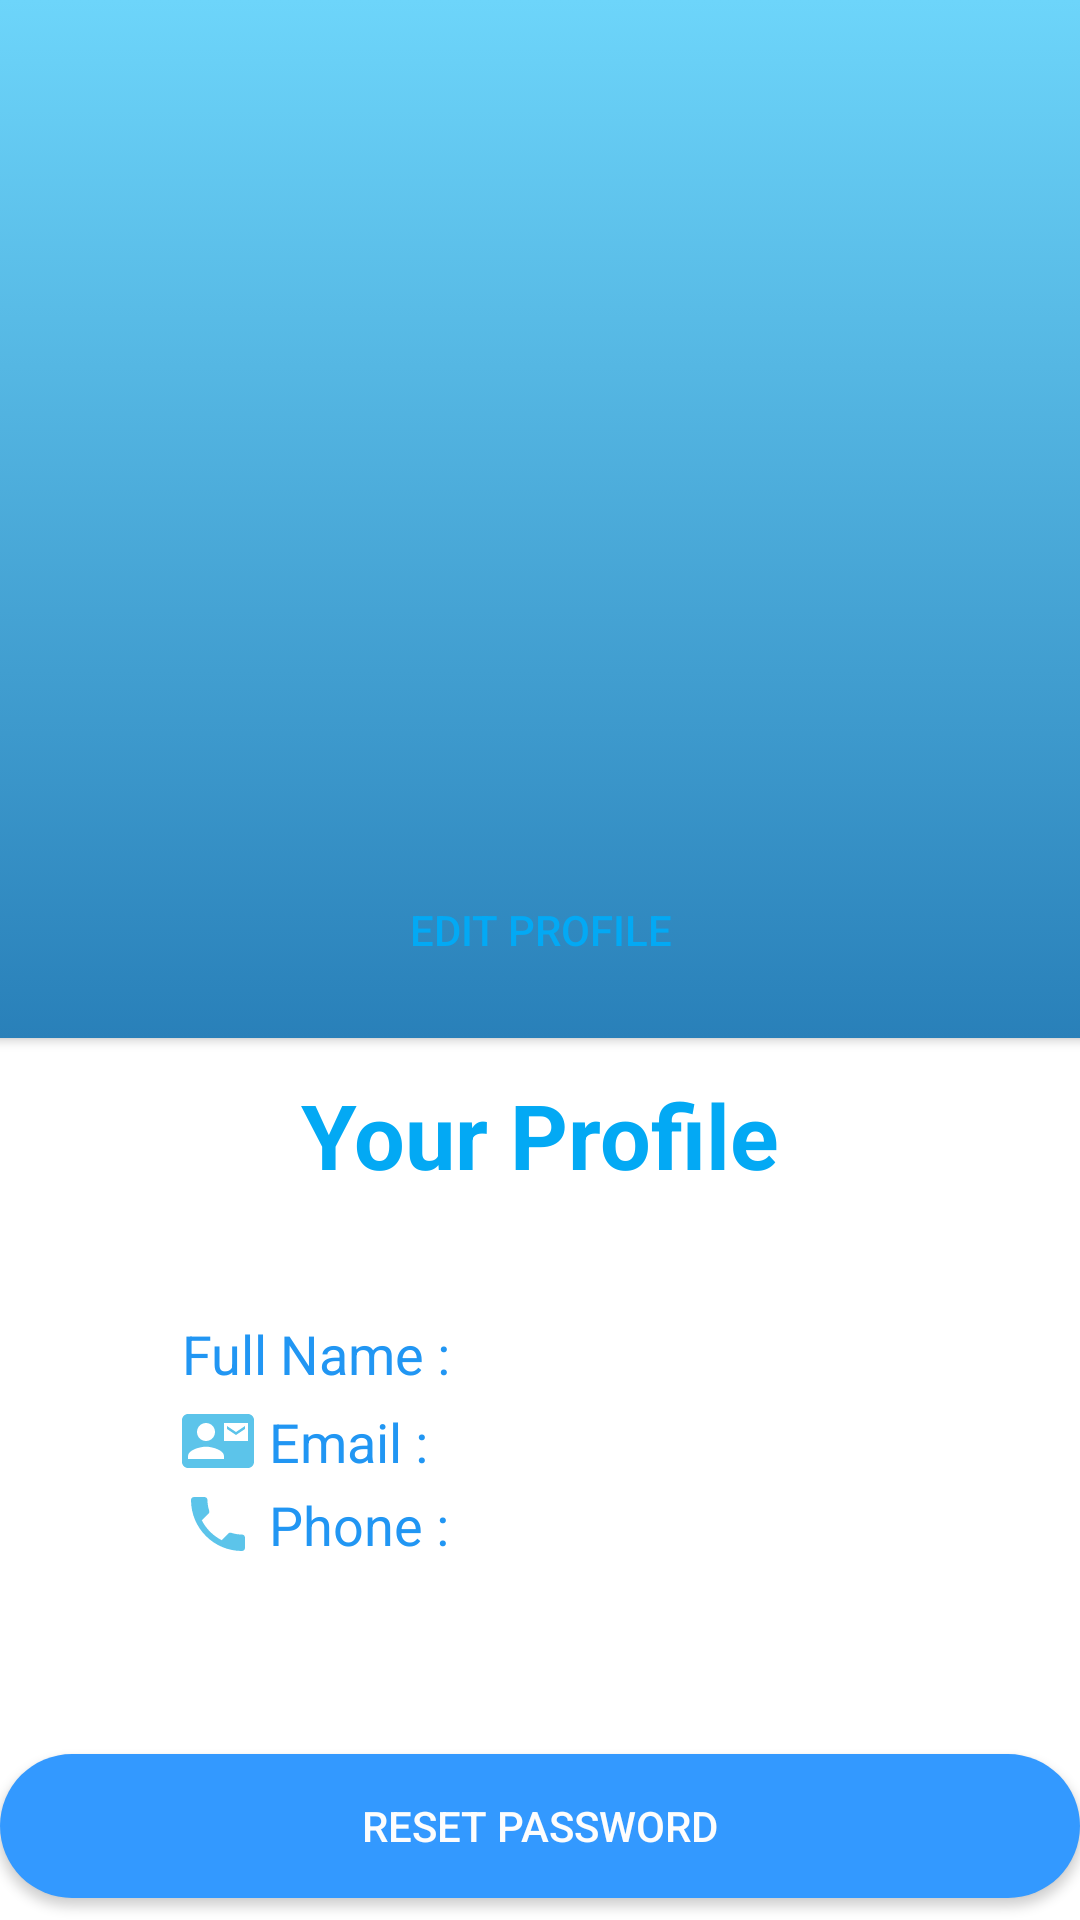

Reconstruct the res/layout file that produces this screen, plus the resources it refers to.
<!-- AndroidManifest.xml: application theme AppTheme.NoActionBar -->
<!-- res/layout/activity_profile.xml -->
<?xml version="1.0" encoding="utf-8"?>
<androidx.constraintlayout.widget.ConstraintLayout xmlns:android="http://schemas.android.com/apk/res/android"
    xmlns:app="http://schemas.android.com/apk/res-auto"
    xmlns:tools="http://schemas.android.com/tools"
    android:layout_width="match_parent"
    android:layout_height="match_parent"
    android:background="#ffffff"
    tools:context=".MainActivity">

    <androidx.cardview.widget.CardView
        android:id="@+id/cardView"
        android:layout_width="415dp"
        android:layout_height="346dp"
        app:layout_constraintBottom_toBottomOf="parent"
        app:layout_constraintEnd_toEndOf="parent"
        app:layout_constraintStart_toStartOf="parent"
        app:layout_constraintTop_toTopOf="parent"
        app:layout_constraintVertical_bias="0.0">

        <androidx.constraintlayout.widget.ConstraintLayout
            android:layout_width="match_parent"
            android:layout_height="match_parent"
            android:background="@drawable/bg_item">

            <ImageView
                android:id="@+id/profileImage"
                android:layout_width="131dp"
                android:layout_height="168dp"
                app:layout_constraintBottom_toBottomOf="parent"
                app:layout_constraintEnd_toEndOf="parent"
                app:layout_constraintStart_toStartOf="parent"
                app:layout_constraintTop_toTopOf="parent"
                app:layout_constraintVertical_bias="0.59000003"
                tools:srcCompat="@mipmap/ic_launcher" />

            <Button
                android:id="@+id/changeProfile"
                android:layout_width="139dp"
                android:layout_height="wrap_content"
                android:background="@drawable/round_bg_white2"
                android:text="Edit Profile"
                android:textColor="#03A9F4"
                app:layout_constraintBottom_toBottomOf="parent"
                app:layout_constraintEnd_toEndOf="parent"
                app:layout_constraintStart_toStartOf="parent"
                app:layout_constraintTop_toTopOf="parent"
                app:layout_constraintVertical_bias="0.96" />

            <TextView
                android:id="@+id/verifyMsg"
                android:layout_width="wrap_content"
                android:layout_height="wrap_content"
                android:text="Email Not Verified !"
                android:textColor="#FF0000"
                android:textSize="24sp"
                android:visibility="gone"
                app:layout_constraintBottom_toBottomOf="@+id/changeProfile"
                app:layout_constraintEnd_toEndOf="parent"
                app:layout_constraintStart_toStartOf="parent"
                app:layout_constraintTop_toTopOf="parent"
                app:layout_constraintVertical_bias="0.0" />

            <Button
                android:id="@+id/resendCode"
                android:layout_width="122dp"
                android:layout_height="wrap_content"
                android:background="@drawable/round_bg_white2"
                android:text="Verify Now"
                android:textColor="#03A9F4"
                android:visibility="gone"
                app:layout_constraintBottom_toBottomOf="parent"
                app:layout_constraintEnd_toEndOf="parent"
                app:layout_constraintStart_toStartOf="parent"
                app:layout_constraintTop_toBottomOf="@+id/verifyMsg"
                app:layout_constraintVertical_bias="0.0" />

        </androidx.constraintlayout.widget.ConstraintLayout>

    </androidx.cardview.widget.CardView>

    <Button
        android:id="@+id/resetPasswordLocal"
        android:layout_width="0dp"
        android:layout_height="wrap_content"
        android:background="@drawable/round_bg"
        android:text="Reset Password"
        android:textColor="#FDFDFD"
        app:layout_constraintBottom_toBottomOf="parent"
        app:layout_constraintEnd_toEndOf="parent"
        app:layout_constraintHorizontal_bias="1.0"
        app:layout_constraintStart_toStartOf="parent"
        app:layout_constraintTop_toBottomOf="@+id/cardView"
        app:layout_constraintVertical_bias="0.97" />

    <TextView
        android:id="@+id/textView7"
        android:layout_width="wrap_content"
        android:layout_height="wrap_content"
        android:text="Your Profile"
        android:textColor="#03A9F4"
        android:textSize="30sp"
        android:textStyle="bold"
        app:layout_constraintBottom_toTopOf="@+id/resetPasswordLocal"
        app:layout_constraintEnd_toEndOf="parent"
        app:layout_constraintStart_toStartOf="parent"
        app:layout_constraintTop_toBottomOf="@+id/cardView"
        app:layout_constraintVertical_bias="0.060000002" />

    <TextView
        android:id="@+id/profileName"
        android:layout_width="239dp"
        android:layout_height="wrap_content"
        android:drawableLeft="@drawable/ic_action_name"
        android:drawablePadding="5dp"
        android:text="Full Name :"
        android:textColor="#2196F3"
        android:textSize="18sp"
        app:layout_constraintBottom_toTopOf="@+id/resetPasswordLocal"
        app:layout_constraintEnd_toEndOf="parent"
        app:layout_constraintStart_toStartOf="parent"
        app:layout_constraintTop_toBottomOf="@+id/textView7"
        app:layout_constraintVertical_bias="0.252" />

    <TextView
        android:id="@+id/profileEmail"
        android:layout_width="239dp"
        android:layout_height="wrap_content"
        android:drawableLeft="@drawable/ic_action_email"
        android:drawablePadding="5dp"
        android:text="Email :"
        android:textColor="#2196F3"
        android:textSize="18sp"
        app:layout_constraintBottom_toTopOf="@+id/resetPasswordLocal"
        app:layout_constraintEnd_toEndOf="parent"
        app:layout_constraintStart_toStartOf="parent"
        app:layout_constraintTop_toBottomOf="@+id/profileName"
        app:layout_constraintVertical_bias="0.05" />

    <TextView
        android:id="@+id/profilePhone"
        android:layout_width="239dp"
        android:layout_height="wrap_content"
        android:drawableLeft="@drawable/ic_action_phone"
        android:drawablePadding="5dp"
        android:text="Phone :"
        android:textColor="#2196F3"
        android:textSize="18sp"
        app:layout_constraintBottom_toTopOf="@+id/resetPasswordLocal"
        app:layout_constraintEnd_toEndOf="parent"
        app:layout_constraintStart_toStartOf="parent"
        app:layout_constraintTop_toBottomOf="@+id/profileEmail"
        app:layout_constraintVertical_bias="0.048" />

</androidx.constraintlayout.widget.ConstraintLayout>
<!-- resources referenced by this layout -->
<resources>
  <!-- drawable bg_item (drawable-v24) -->
  <?xml version="1.0" encoding="utf-8"?>
  <selector xmlns:android="http://schemas.android.com/apk/res/android">
  <item>
      <shape>
          <gradient
              android:angle="90"
              android:startColor="#2980B9"
              android:endColor="#6DD5FA"
  
              android:type="linear"/>
      </shape>
  </item>
  </selector>
  <!-- drawable ic_action_email (drawable-anydpi) -->
  <vector xmlns:android="http://schemas.android.com/apk/res/android"
      android:width="24dp"
      android:height="24dp"
      android:viewportWidth="24"
      android:viewportHeight="24"
      android:tint="#33B5E5"
      android:alpha="0.8">
    <path
        android:fillColor="@android:color/white"
        android:pathData="M21,8L21,7l-3,2 -3,-2v1l3,2 3,-2zM22,3L2,3C0.9,3 0,3.9 0,5v14c0,1.1 0.9,2 2,2h20c1.1,0 1.99,-0.9 1.99,-2L24,5c0,-1.1 -0.9,-2 -2,-2zM8,6c1.66,0 3,1.34 3,3s-1.34,3 -3,3 -3,-1.34 -3,-3 1.34,-3 3,-3zM14,18L2,18v-1c0,-2 4,-3.1 6,-3.1s6,1.1 6,3.1v1zM22,12h-8L14,6h8v6z"/>
  </vector>
  <!-- drawable ic_action_phone (drawable-anydpi) -->
  <vector xmlns:android="http://schemas.android.com/apk/res/android"
      android:width="24dp"
      android:height="24dp"
      android:viewportWidth="24"
      android:viewportHeight="24"
      android:tint="#33B5E5"
      android:alpha="0.8">
    <path
        android:fillColor="@android:color/white"
        android:pathData="M6.62,10.79c1.44,2.83 3.76,5.14 6.59,6.59l2.2,-2.2c0.27,-0.27 0.67,-0.36 1.02,-0.24 1.12,0.37 2.33,0.57 3.57,0.57 0.55,0 1,0.45 1,1V20c0,0.55 -0.45,1 -1,1 -9.39,0 -17,-7.61 -17,-17 0,-0.55 0.45,-1 1,-1h3.5c0.55,0 1,0.45 1,1 0,1.25 0.2,2.45 0.57,3.57 0.11,0.35 0.03,0.74 -0.25,1.02l-2.2,2.2z"/>
  </vector>
  <!-- drawable round_bg (drawable-v24) -->
  <?xml version="1.0" encoding="utf-8"?>
  <selector xmlns:android="http://schemas.android.com/apk/res/android">
  <item
      android:state_pressed="true">
      <shape android:shape="rectangle">
          <solid android:color="#ffcc00" />
  
          <corners android:radius="50dp" />
      </shape>
  </item>
      <item
          android:state_enabled="false">
          <shape android:shape="rectangle">
              <solid android:color="#CFCCCC" />
              <corners android:radius="50dp" />
          </shape>
      </item>
  <item>
      <shape xmlns:android="http://schemas.android.com/apk/res/android"
          android:shape="rectangle"
          android:padding="10dp">
          <solid android:color="#3399FF"/>
          <corners
              android:bottomRightRadius="50dp"
              android:bottomLeftRadius="50dp"
              android:topLeftRadius="50dp"
              android:topRightRadius="50dp"/>
      </shape>
  </item>
  </selector>
  <style name="AppTheme.NoActionBar">
          <item name="windowActionBar">false</item>
          <item name="windowNoTitle">true</item>
  
      </style>
</resources>
